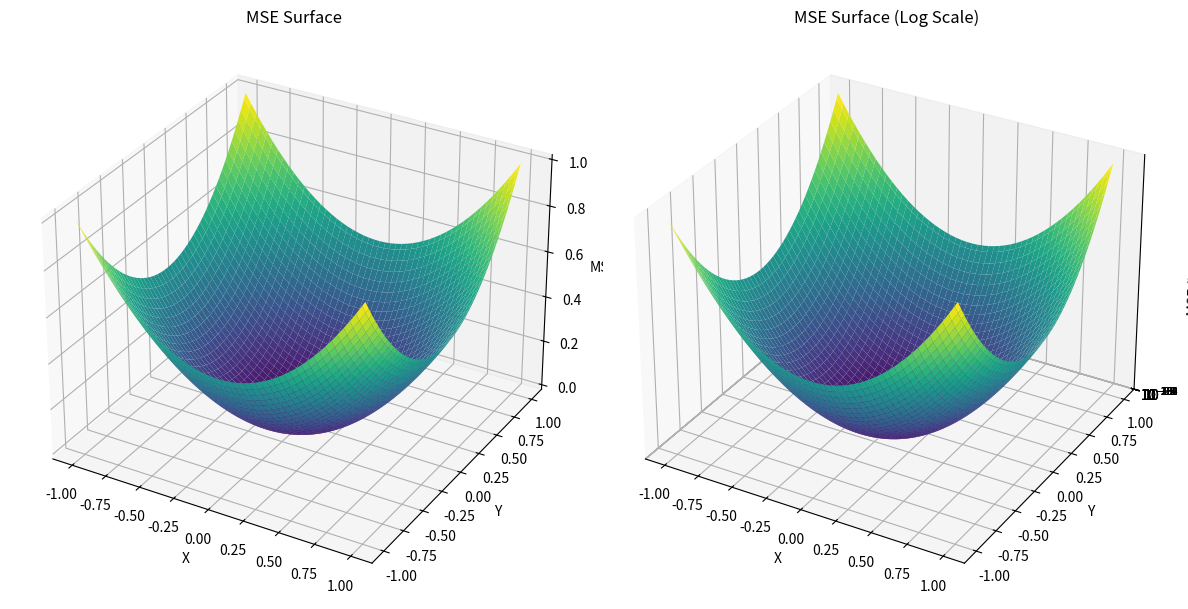

Here is the Python script that generated this plot:
import numpy as np
import matplotlib.pyplot as plt
from mpl_toolkits.mplot3d import Axes3D

X = np.linspace(-1, 1, 100)
Y = np.linspace(-1, 1, 100)
X, Y = np.meshgrid(X, Y)
Z = (X**2 + Y**2) / 2

fig = plt.figure(figsize=(12, 6))

ax1 = fig.add_subplot(121, projection='3d')
ax1.plot_surface(X, Y, Z, cmap='viridis')
ax1.set_title('MSE Surface')
ax1.set_xlabel('X')
ax1.set_ylabel('Y')
ax1.set_zlabel('MSE')

ax2 = fig.add_subplot(122, projection='3d')
ax2.plot_surface(X, Y, Z, cmap='viridis')
ax2.set_title('MSE Surface (Log Scale)')
ax2.set_xlabel('X')
ax2.set_ylabel('Y')
ax2.set_zscale('log')
ax2.set_zlabel('MSE (log scale)')

plt.tight_layout()
plt.show()